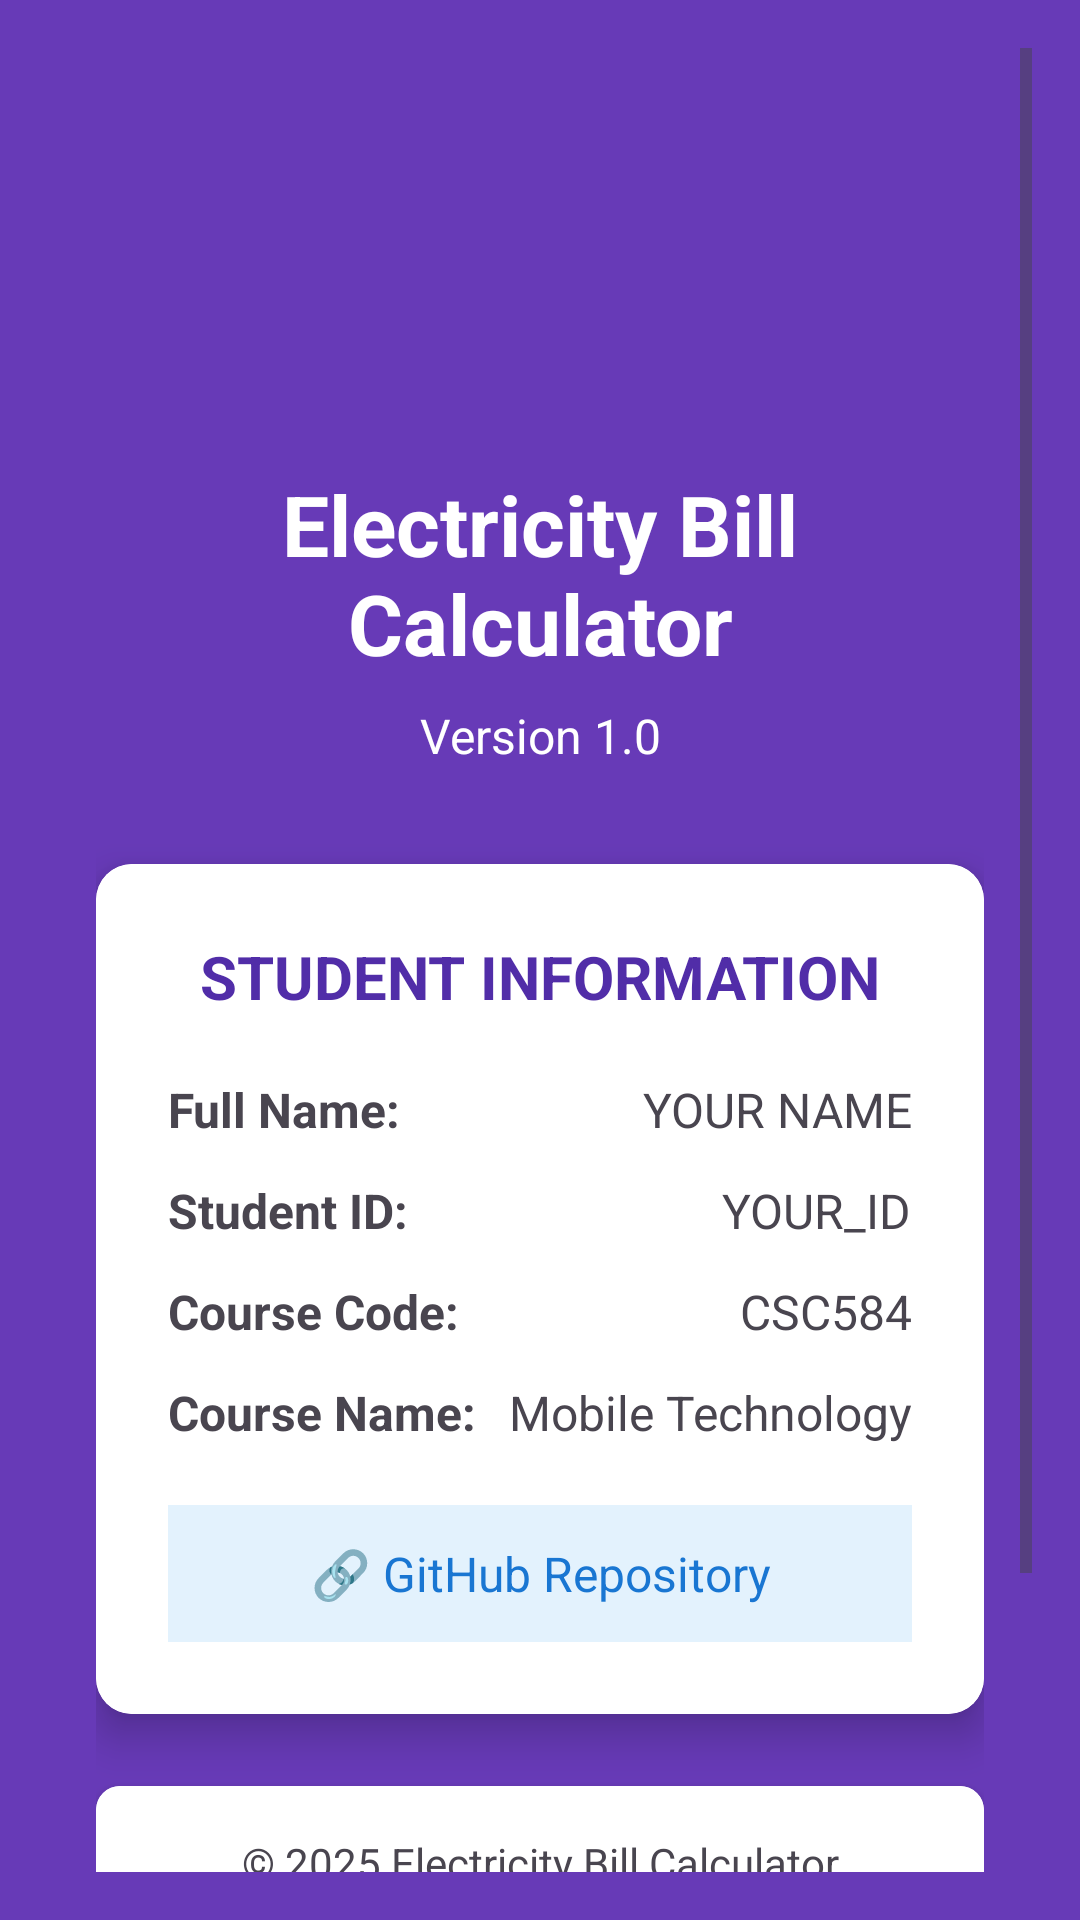

The Android layout XML behind this screen, and the referenced resources:
<!-- AndroidManifest.xml: activity theme Theme.ElectricityBillCalc -->
<!-- res/layout/activity_about.xml -->
<?xml version="1.0" encoding="utf-8"?>
<ScrollView xmlns:android="http://schemas.android.com/apk/res/android"
    xmlns:app="http://schemas.android.com/apk/res-auto"
    android:layout_width="match_parent"
    android:layout_height="match_parent"
    android:background="@color/purple_light"
    android:padding="16dp">

    <LinearLayout
        android:layout_width="match_parent"
        android:layout_height="wrap_content"
        android:orientation="vertical"
        android:padding="16dp">

        
        <ImageView
            android:layout_width="100dp"
            android:layout_height="100dp"
            android:src="@drawable/ic_app_logo"
            android:layout_gravity="center"
            android:layout_marginBottom="24dp"/>

        
        <TextView
            android:layout_width="match_parent"
            android:layout_height="wrap_content"
            android:text="Electricity Bill Calculator"
            android:textSize="28sp"
            android:textStyle="bold"
            android:gravity="center"
            android:textColor="@color/white"
            android:layout_marginBottom="8dp"/>

        
        <TextView
            android:layout_width="match_parent"
            android:layout_height="wrap_content"
            android:text="Version 1.0"
            android:textSize="16sp"
            android:gravity="center"
            android:textColor="@color/white"
            android:layout_marginBottom="32dp"/>

        
        <androidx.cardview.widget.CardView
            android:layout_width="match_parent"
            android:layout_height="wrap_content"
            android:layout_marginBottom="24dp"
            app:cardCornerRadius="12dp"
            app:cardElevation="8dp">

            <LinearLayout
                android:layout_width="match_parent"
                android:layout_height="wrap_content"
                android:orientation="vertical"
                android:padding="24dp"
                android:background="@color/white">

                <TextView
                    android:layout_width="match_parent"
                    android:layout_height="wrap_content"
                    android:text="STUDENT INFORMATION"
                    android:textSize="20sp"
                    android:textStyle="bold"
                    android:gravity="center"
                    android:textColor="@color/purple_dark"
                    android:layout_marginBottom="20dp"/>

                
                <LinearLayout
                    android:layout_width="match_parent"
                    android:layout_height="wrap_content"
                    android:orientation="horizontal"
                    android:layout_marginBottom="12dp">

                    <TextView
                        android:layout_width="0dp"
                        android:layout_height="wrap_content"
                        android:layout_weight="1"
                        android:text="Full Name:"
                        android:textSize="16sp"
                        android:textStyle="bold"/>

                    <TextView
                        android:id="@+id/studentName"
                        android:layout_width="wrap_content"
                        android:layout_height="wrap_content"
                        android:text="YOUR NAME"
                        android:textSize="16sp"/>
                </LinearLayout>

                
                <LinearLayout
                    android:layout_width="match_parent"
                    android:layout_height="wrap_content"
                    android:orientation="horizontal"
                    android:layout_marginBottom="12dp">

                    <TextView
                        android:layout_width="0dp"
                        android:layout_height="wrap_content"
                        android:layout_weight="1"
                        android:text="Student ID:"
                        android:textSize="16sp"
                        android:textStyle="bold"/>

                    <TextView
                        android:id="@+id/studentId"
                        android:layout_width="wrap_content"
                        android:layout_height="wrap_content"
                        android:text="YOUR_ID"
                        android:textSize="16sp"/>
                </LinearLayout>

                
                <LinearLayout
                    android:layout_width="match_parent"
                    android:layout_height="wrap_content"
                    android:orientation="horizontal"
                    android:layout_marginBottom="12dp">

                    <TextView
                        android:layout_width="0dp"
                        android:layout_height="wrap_content"
                        android:layout_weight="1"
                        android:text="Course Code:"
                        android:textSize="16sp"
                        android:textStyle="bold"/>

                    <TextView
                        android:id="@+id/courseCode"
                        android:layout_width="wrap_content"
                        android:layout_height="wrap_content"
                        android:text="CSC584"
                        android:textSize="16sp"/>
                </LinearLayout>

                
                <LinearLayout
                    android:layout_width="match_parent"
                    android:layout_height="wrap_content"
                    android:orientation="horizontal"
                    android:layout_marginBottom="20dp">

                    <TextView
                        android:layout_width="0dp"
                        android:layout_height="wrap_content"
                        android:layout_weight="1"
                        android:text="Course Name:"
                        android:textSize="16sp"
                        android:textStyle="bold"/>

                    <TextView
                        android:id="@+id/courseName"
                        android:layout_width="wrap_content"
                        android:layout_height="wrap_content"
                        android:text="Mobile Technology"
                        android:textSize="16sp"/>
                </LinearLayout>

                
                <TextView
                    android:id="@+id/githubLink"
                    android:layout_width="match_parent"
                    android:layout_height="wrap_content"
                    android:text="🔗 GitHub Repository"
                    android:textSize="16sp"
                    android:gravity="center"
                    android:padding="12dp"
                    android:background="@color/blue_light"
                    android:textColor="@color/blue_dark"
                    android:clickable="true"
                    android:focusable="true"/>
            </LinearLayout>
        </androidx.cardview.widget.CardView>

        
        <androidx.cardview.widget.CardView
            android:layout_width="match_parent"
            android:layout_height="wrap_content"
            app:cardCornerRadius="8dp"
            app:cardElevation="4dp">

            <LinearLayout
                android:layout_width="match_parent"
                android:layout_height="wrap_content"
                android:orientation="vertical"
                android:padding="16dp"
                android:background="@color/white">

                <TextView
                    android:layout_width="match_parent"
                    android:layout_height="wrap_content"
                    android:text="© 2025 Electricity Bill Calculator"
                    android:textSize="14sp"
                    android:gravity="center"
                    android:layout_marginBottom="8dp"/>

                <TextView
                    android:layout_width="match_parent"
                    android:layout_height="wrap_content"
                    android:text="All rights reserved"
                    android:textSize="12sp"
                    android:gravity="center"
                    android:textColor="@color/gray_dark"/>
            </LinearLayout>
        </androidx.cardview.widget.CardView>

        
        <Button
            android:id="@+id/aboutBackButton"
            android:layout_width="match_parent"
            android:layout_height="55dp"
            android:text="BACK TO CALCULATOR"
            android:textSize="18sp"
            android:layout_marginTop="24dp"
            android:backgroundTint="@color/purple_dark"/>
    </LinearLayout>
</ScrollView>
<!-- resources referenced by this layout -->
<resources>
  <color name="blue_dark">#1976D2</color>
  <color name="blue_light">#E3F2FD</color>
  <color name="gray_dark">#616161</color>
  <color name="purple_dark">#512DA8</color>
  <color name="purple_light">#673AB7</color>
  <color name="white">#FFFFFFFF</color>
  <style name="Theme.ElectricityBillCalc" parent="Theme.MaterialComponents.DayNight.DarkActionBar">
          
          <item name="colorPrimary">@color/purple_dark</item>
          <item name="colorPrimaryVariant">@color/purple_700</item>
          <item name="colorOnPrimary">@color/white</item>
  
          <item name="colorSecondary">@color/teal_700</item>
          <item name="colorSecondaryVariant">@color/teal_700</item>
          <item name="colorOnSecondary">@color/white</item>
  
          
          <item name="android:windowBackground">@color/purple_light</item>
          <item name="android:colorBackground">@color/purple_light</item>
  
          <item name="android:statusBarColor" tools:targetApi="l">@color/purple_dark</item>
          <item name="android:navigationBarColor" tools:targetApi="l">@color/purple_dark</item>
  
          
          <item name="android:textColorPrimary">@color/black</item>
          <item name="android:textColorSecondary">@color/gray_dark</item>
  
          
         
      </style>
  <color name="purple_700">#FF3700B3</color>
  <color name="teal_700">#FF018786</color>
  <color name="black">#FF000000</color>
</resources>
